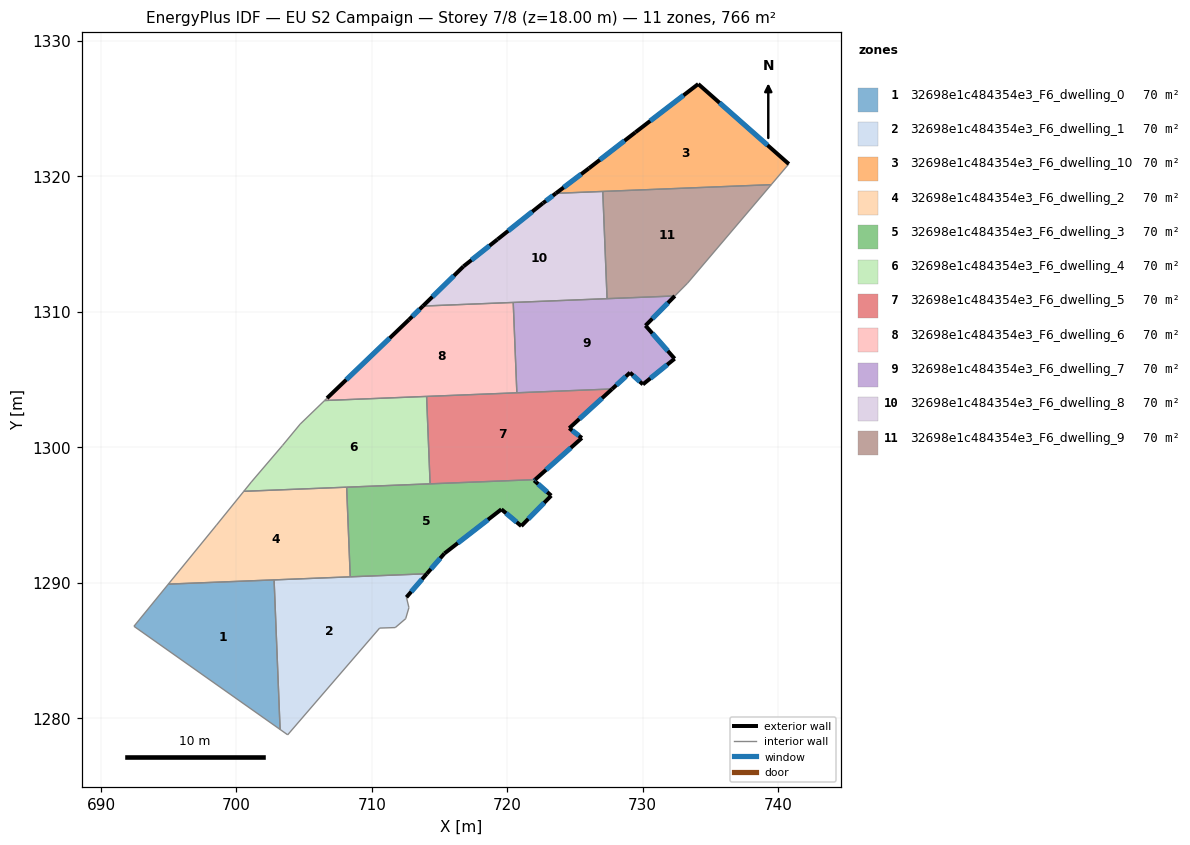
=== STOREY PLAN SPEC (per zone: floor XY polygon, exterior-wall plan segments, windows/doors) ===
zone 1: 32698e1c484354e3_F6_dwelling_0  (69.7 m²)
  floor: (702.78, 1290.20) (703.23, 1279.15) (692.43, 1286.77) (694.97, 1289.88)
  interior walls: 4
zone 2: 32698e1c484354e3_F6_dwelling_1  (69.7 m²)
  floor: (714.06, 1290.65) (712.56, 1288.91) (712.74, 1288.15) (712.50, 1287.33) (711.73, 1286.68) (710.58, 1286.64) (703.79, 1278.76) (703.23, 1279.15) (702.78, 1290.20)
  exterior wall: (712.56, 1288.91) – (714.06, 1290.65)  [2.3 m]
    window: (712.91, 1289.32) – (713.71, 1290.24)  [1.9 m²]
  interior walls: 9
zone 3: 32698e1c484354e3_F6_dwelling_10  (69.7 m²)
  floor: (740.79, 1320.91) (739.50, 1319.38) (723.59, 1318.74) (726.03, 1320.59) (729.47, 1323.25) (734.11, 1326.82)
  exterior wall: (740.79, 1320.91) – (734.11, 1326.82)  [8.9 m]
    window: (739.22, 1322.30) – (735.68, 1325.43)  [7.5 m²]
  exterior wall: (726.03, 1320.59) – (723.59, 1318.74)  [3.1 m]
    window: (725.46, 1320.16) – (724.17, 1319.18)  [2.6 m²]
  exterior wall: (729.47, 1323.25) – (726.03, 1320.59)  [4.3 m]
    window: (728.66, 1322.63) – (726.84, 1321.22)  [3.7 m²]
  exterior wall: (734.11, 1326.82) – (729.47, 1323.25)  [5.9 m]
    window: (733.02, 1325.98) – (730.56, 1324.09)  [4.9 m²]
  interior walls: 3
zone 4: 32698e1c484354e3_F6_dwelling_2  (69.7 m²)
  floor: (708.14, 1297.04) (708.41, 1290.42) (694.97, 1289.88) (698.53, 1294.25) (700.55, 1296.74)
  interior walls: 6
zone 5: 32698e1c484354e3_F6_dwelling_3  (69.7 m²)
  floor: (723.25, 1296.42) (721.04, 1294.17) (719.57, 1295.41) (715.36, 1292.15) (714.06, 1290.65) (708.41, 1290.42) (708.14, 1297.04) (722.06, 1297.60) (721.99, 1297.54)
  exterior wall: (721.99, 1297.54) – (722.06, 1297.60)  [0.1 m]
    window: (722.01, 1297.55) – (722.04, 1297.59)  [0.1 m²]
  exterior wall: (723.25, 1296.42) – (721.99, 1297.54)  [1.7 m]
    window: (722.95, 1296.68) – (722.28, 1297.28)  [1.4 m²]
  exterior wall: (721.04, 1294.17) – (723.25, 1296.42)  [3.2 m]
    window: (721.56, 1294.70) – (722.73, 1295.89)  [2.7 m²]
  exterior wall: (719.57, 1295.41) – (721.04, 1294.17)  [1.9 m]
    window: (719.91, 1295.12) – (720.69, 1294.46)  [1.6 m²]
  exterior wall: (715.36, 1292.15) – (719.57, 1295.41)  [5.3 m]
    window: (716.35, 1292.91) – (718.58, 1294.64)  [4.5 m²]
  exterior wall: (714.06, 1290.65) – (715.36, 1292.15)  [2.0 m]
    window: (714.37, 1291.00) – (715.05, 1291.79)  [1.7 m²]
  interior walls: 4
zone 6: 32698e1c484354e3_F6_dwelling_4  (69.7 m²)
  floor: (714.04, 1303.75) (714.30, 1297.29) (700.55, 1296.74) (701.10, 1297.43) (703.41, 1300.13) (704.72, 1301.71) (706.51, 1303.44)
  interior walls: 8
zone 7: 32698e1c484354e3_F6_dwelling_5  (69.7 m²)
  floor: (727.75, 1304.30) (724.58, 1301.40) (725.51, 1300.68) (722.06, 1297.60) (714.30, 1297.29) (714.04, 1303.75)
  exterior wall: (724.58, 1301.40) – (727.75, 1304.30)  [4.3 m]
    window: (725.32, 1302.08) – (727.00, 1303.62)  [3.6 m²]
  exterior wall: (725.51, 1300.68) – (724.58, 1301.40)  [1.2 m]
    window: (725.29, 1300.85) – (724.80, 1301.23)  [1.0 m²]
  exterior wall: (722.06, 1297.60) – (725.51, 1300.68)  [4.6 m]
    window: (722.87, 1298.32) – (724.70, 1299.95)  [3.9 m²]
  interior walls: 4
zone 8: 32698e1c484354e3_F6_dwelling_6  (69.7 m²)
  floor: (720.44, 1310.69) (720.71, 1304.01) (706.51, 1303.44) (706.69, 1303.62) (712.74, 1309.41) (713.77, 1310.42)
  exterior wall: (712.74, 1309.41) – (706.69, 1303.62)  [8.4 m]
    window: (711.32, 1308.05) – (708.11, 1304.98)  [7.1 m²]
  exterior wall: (713.77, 1310.42) – (712.74, 1309.41)  [1.4 m]
    window: (713.53, 1310.18) – (712.99, 1309.65)  [1.2 m²]
  interior walls: 5
zone 9: 32698e1c484354e3_F6_dwelling_7  (69.7 m²)
  floor: (732.38, 1311.17) (730.21, 1308.98) (732.36, 1306.53) (730.02, 1304.63) (729.07, 1305.50) (727.75, 1304.30) (720.71, 1304.01) (720.44, 1310.69)
  exterior wall: (732.36, 1306.53) – (730.21, 1308.98)  [3.3 m]
    window: (731.86, 1307.11) – (730.72, 1308.40)  [2.7 m²]
  exterior wall: (730.02, 1304.63) – (732.36, 1306.53)  [3.0 m]
    window: (730.57, 1305.08) – (731.81, 1306.09)  [2.5 m²]
  exterior wall: (729.07, 1305.50) – (730.02, 1304.63)  [1.3 m]
    window: (729.29, 1305.30) – (729.80, 1304.84)  [1.1 m²]
  exterior wall: (727.75, 1304.30) – (729.07, 1305.50)  [1.8 m]
    window: (728.06, 1304.58) – (728.76, 1305.22)  [1.5 m²]
  exterior wall: (730.21, 1308.98) – (732.38, 1311.17)  [3.1 m]
    window: (730.72, 1309.49) – (731.87, 1310.65)  [2.6 m²]
  interior walls: 4
zone 10: 32698e1c484354e3_F6_dwelling_8  (69.7 m²)
  floor: (727.06, 1318.88) (727.37, 1310.96) (713.77, 1310.42) (716.77, 1313.35) (719.28, 1315.34) (722.64, 1318.02) (723.59, 1318.74)
  exterior wall: (716.77, 1313.35) – (713.77, 1310.42)  [4.2 m]
    window: (716.07, 1312.66) – (714.48, 1311.11)  [3.5 m²]
  exterior wall: (719.28, 1315.34) – (716.77, 1313.35)  [3.2 m]
    window: (718.69, 1314.88) – (717.36, 1313.82)  [2.7 m²]
  exterior wall: (722.64, 1318.02) – (719.28, 1315.34)  [4.3 m]
    window: (721.85, 1317.39) – (720.07, 1315.97)  [3.6 m²]
  exterior wall: (723.59, 1318.74) – (722.64, 1318.02)  [1.2 m]
    window: (723.37, 1318.57) – (722.86, 1318.19)  [1.0 m²]
  interior walls: 4
zone 11: 32698e1c484354e3_F6_dwelling_9  (69.7 m²)
  floor: (739.50, 1319.38) (733.32, 1312.11) (732.38, 1311.17) (727.37, 1310.96) (727.06, 1318.88)
  interior walls: 5

=== DERIVED (storey summary) ===
Building: EU S2 Campaign
Storey: 7 of 8  (floor level z = 18.00 m)
Storey gross floor area: 766.5 m²
Zones on this storey: 11
  - 32698e1c484354e3_F6_dwelling_0: floor 69.7 m²
  - 32698e1c484354e3_F6_dwelling_1: floor 69.7 m²; exterior wall 2.3 m (6.9 m²); 1 window(s) 1.9 m²; WWR 28.1%
  - 32698e1c484354e3_F6_dwelling_10: floor 69.7 m²; exterior wall 22.2 m (66.5 m²); 4 window(s) 18.7 m²; WWR 28.1%
  - 32698e1c484354e3_F6_dwelling_2: floor 69.7 m²
  - 32698e1c484354e3_F6_dwelling_3: floor 69.7 m²; exterior wall 14.2 m (42.5 m²); 6 window(s) 11.9 m²; WWR 28.1%
  - 32698e1c484354e3_F6_dwelling_4: floor 69.7 m²
  - 32698e1c484354e3_F6_dwelling_5: floor 69.7 m²; exterior wall 10.1 m (30.3 m²); 3 window(s) 8.5 m²; WWR 28.1%
  - 32698e1c484354e3_F6_dwelling_6: floor 69.7 m²; exterior wall 9.8 m (29.5 m²); 2 window(s) 8.3 m²; WWR 28.1%
  - 32698e1c484354e3_F6_dwelling_7: floor 69.7 m²; exterior wall 12.4 m (37.3 m²); 5 window(s) 10.5 m²; WWR 28.1%
  - 32698e1c484354e3_F6_dwelling_8: floor 69.7 m²; exterior wall 12.9 m (38.7 m²); 4 window(s) 10.9 m²; WWR 28.1%
  - 32698e1c484354e3_F6_dwelling_9: floor 69.7 m²
Zone adjacency (shared interzone walls):
  - 32698e1c484354e3_F6_dwelling_0 ↔ 32698e1c484354e3_F6_dwelling_1
  - 32698e1c484354e3_F6_dwelling_1 ↔ 32698e1c484354e3_F6_dwelling_2
  - 32698e1c484354e3_F6_dwelling_1 ↔ 32698e1c484354e3_F6_dwelling_3
  - 32698e1c484354e3_F6_dwelling_10 ↔ 32698e1c484354e3_F6_dwelling_8
  - 32698e1c484354e3_F6_dwelling_10 ↔ 32698e1c484354e3_F6_dwelling_9
  - 32698e1c484354e3_F6_dwelling_2 ↔ 32698e1c484354e3_F6_dwelling_3
  - 32698e1c484354e3_F6_dwelling_2 ↔ 32698e1c484354e3_F6_dwelling_4
  - 32698e1c484354e3_F6_dwelling_3 ↔ 32698e1c484354e3_F6_dwelling_4
  - 32698e1c484354e3_F6_dwelling_3 ↔ 32698e1c484354e3_F6_dwelling_5
  - 32698e1c484354e3_F6_dwelling_4 ↔ 32698e1c484354e3_F6_dwelling_5
  - 32698e1c484354e3_F6_dwelling_4 ↔ 32698e1c484354e3_F6_dwelling_6
  - 32698e1c484354e3_F6_dwelling_5 ↔ 32698e1c484354e3_F6_dwelling_6
  - 32698e1c484354e3_F6_dwelling_5 ↔ 32698e1c484354e3_F6_dwelling_7
  - 32698e1c484354e3_F6_dwelling_6 ↔ 32698e1c484354e3_F6_dwelling_7
  - 32698e1c484354e3_F6_dwelling_6 ↔ 32698e1c484354e3_F6_dwelling_8
  - 32698e1c484354e3_F6_dwelling_7 ↔ 32698e1c484354e3_F6_dwelling_8
  - 32698e1c484354e3_F6_dwelling_7 ↔ 32698e1c484354e3_F6_dwelling_9
  - 32698e1c484354e3_F6_dwelling_8 ↔ 32698e1c484354e3_F6_dwelling_9